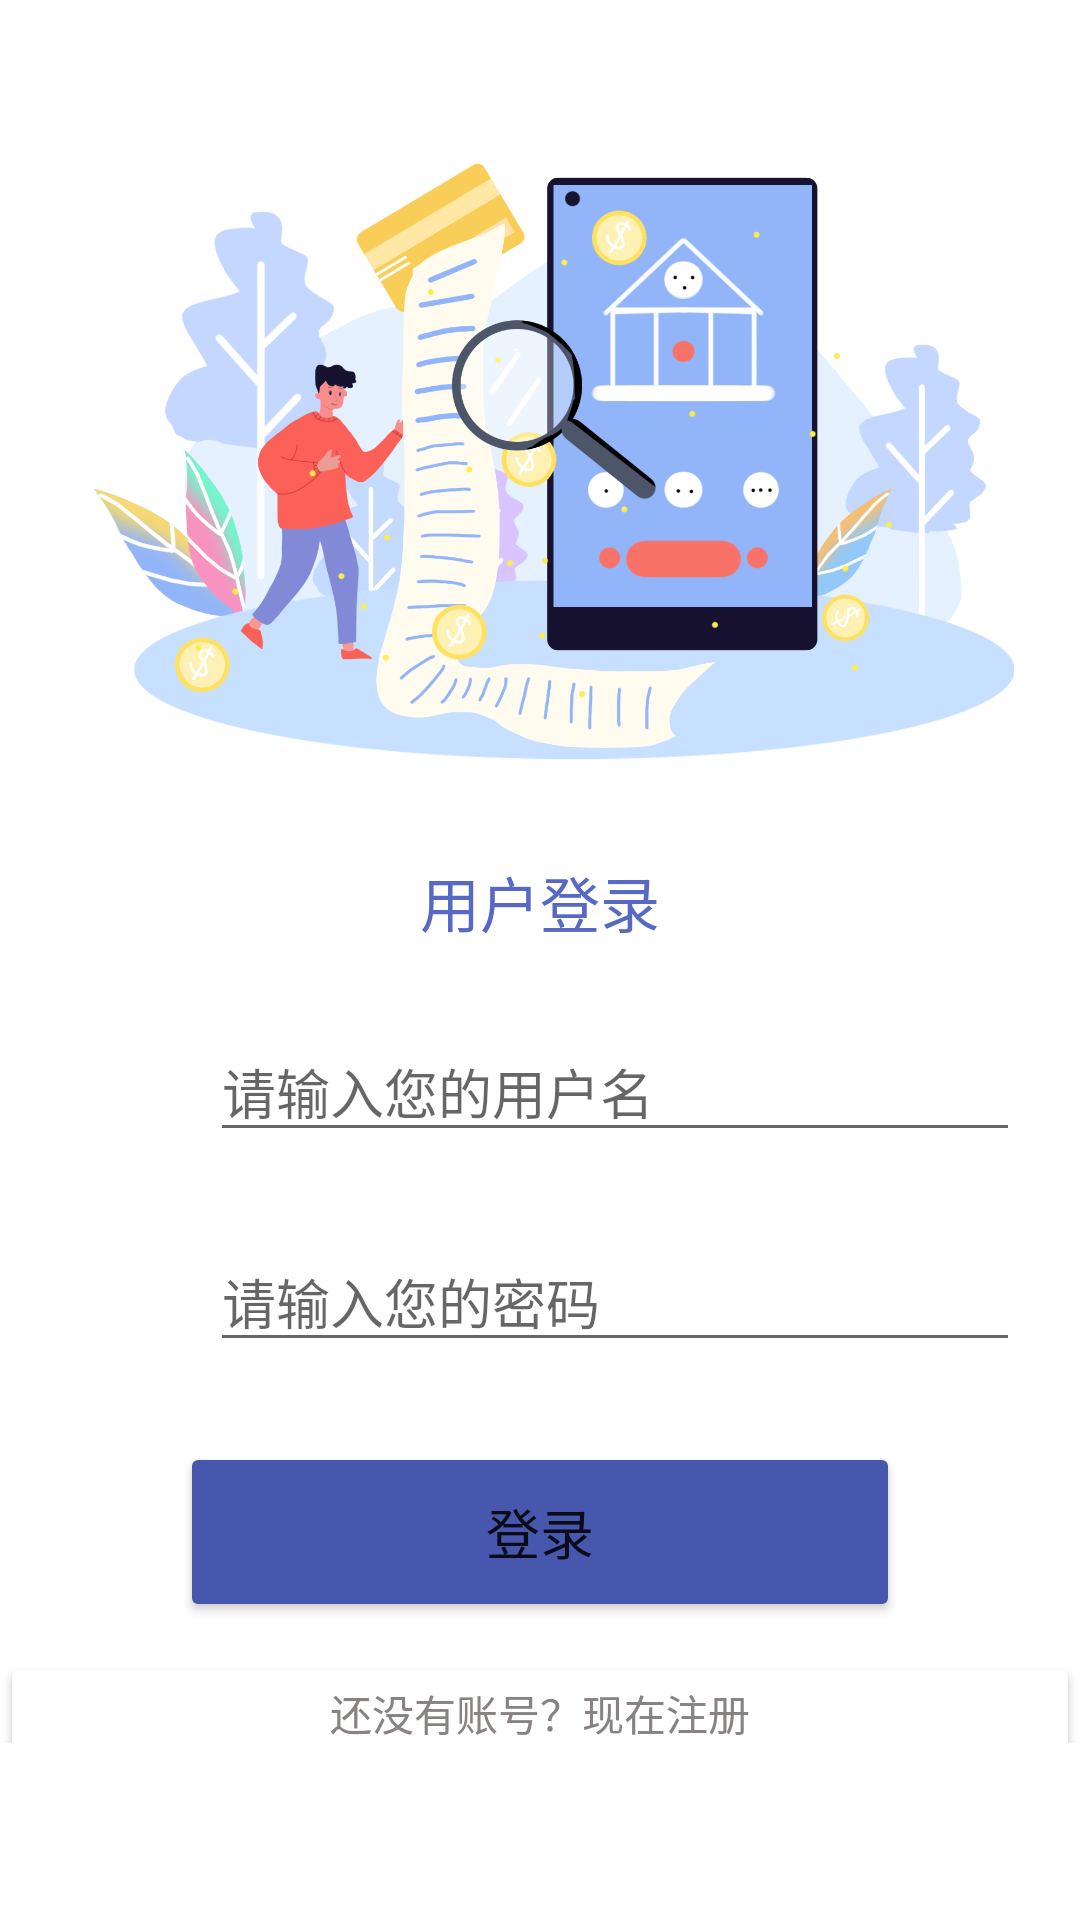

This screen was rendered from an Android layout file. Write that file and the resources it references.
<!-- AndroidManifest.xml: application theme Theme.Final -->
<!-- res/layout/activity_main.xml -->
<?xml version="1.0" encoding="utf-8"?>
<androidx.constraintlayout.widget.ConstraintLayout xmlns:android="http://schemas.android.com/apk/res/android"
    xmlns:app="http://schemas.android.com/apk/res-auto"
    xmlns:tools="http://schemas.android.com/tools"
    android:layout_width="match_parent"
    android:layout_height="match_parent"
    tools:context=".MainActivity">

    <LinearLayout
        android:layout_width="match_parent"
        android:layout_height="match_parent"
        android:orientation="vertical"
        android:gravity="center_horizontal"
        app:layout_constraintLeft_toLeftOf="parent"
        app:layout_constraintTop_toTopOf="parent">

        <TextView
            android:id="@+id/textView1"
            android:layout_width="360dp"
            android:layout_height="360dp"
            android:gravity="center"
            android:background="@drawable/login_logo"
            android:textColor="#fff"
            android:textSize="24dp"
            android:layout_marginTop="-30dp"
            android:layout_marginHorizontal="45dp"/>

        <TextView
            android:id="@+id/textView"
            android:layout_width="match_parent"
            android:layout_height="60dp"
            android:gravity="center|center_horizontal"
            android:text="用户登录"
            android:textColor="#5768C5"
            android:textSize="20dp"
            android:layout_marginTop="-60dp"
            />


        <LinearLayout
            android:layout_width="match_parent"
            android:layout_height="wrap_content"
            android:orientation="horizontal"
            android:paddingHorizontal="20dp"
            android:paddingVertical="10dp">

            <ImageView
                android:id="@+id/imageView3"
                android:layout_width="50dp"
                android:layout_height="50dp"
                android:layout_weight="0"
                app:srcCompat="@drawable/account" />

            <EditText
                android:id="@+id/edt_uid"
                android:layout_width="wrap_content"
                android:layout_height="wrap_content"
                android:layout_weight="2"
                android:ems="10"
                android:hint="请输入您的用户名"
                android:inputType="textPersonName" />

        </LinearLayout>

        <LinearLayout
            android:layout_width="match_parent"
            android:layout_height="wrap_content"
            android:layout_weight="0"
            android:orientation="horizontal"
            android:paddingHorizontal="20dp"
            android:paddingVertical="10dp">

            <ImageView
                android:id="@+id/imageView4"
                android:layout_width="50dp"
                android:layout_height="50dp"
                android:layout_weight="0"
                app:srcCompat="@drawable/password" />

            <EditText
                android:id="@+id/edt_upwd"
                android:layout_width="wrap_content"
                android:layout_height="wrap_content"
                android:layout_weight="1"
                android:ems="10"
                android:hint="请输入您的密码"
                android:inputType="textPassword" />

        </LinearLayout>

        <LinearLayout
            android:layout_width="match_parent"
            android:layout_height="80dp"
            android:gravity="center"
            android:orientation="horizontal"
            android:paddingHorizontal="60dp">

            <Button
                android:id="@+id/btn_login"
                android:layout_width="100dp"
                android:layout_height="60dp"
                android:layout_weight="1"
                android:text="登录"
                android:textSize="18dp"
                app:backgroundTint="#4757AE"
                app:cornerRadius="50dp" />

        </LinearLayout>

        <LinearLayout
            android:layout_width="match_parent"
            android:layout_height="wrap_content"
            android:orientation="vertical">

            <Button
                android:id="@+id/btn_register"
                android:layout_width="match_parent"
                android:layout_height="40dp"
                android:gravity="center"
                android:text="还没有账号？现在注册"
                android:textColor="#888282"
                android:textColorHint="#FFFFFFFF"
                android:backgroundTint="#FFFFFFFF"
                android:color="#FFFFFF"
                />
        </LinearLayout>

        <TextView
            android:layout_width="match_parent"
            android:layout_height="20dp"
            android:background="#FFFFFF"
            android:layout_marginTop="-10dp"/>

    </LinearLayout>

</androidx.constraintlayout.widget.ConstraintLayout>
<!-- resources referenced by this layout -->
<resources>
  <!-- drawable login_logo: png bitmap (drawable, 342819 bytes) -->
  <style name="Theme.Final" parent="Theme.MaterialComponents.DayNight.DarkActionBar">
          
          <item name="colorPrimary">#4657AE</item>
          <item name="colorPrimaryVariant">#4657AE</item>
          <item name="colorOnPrimary">@color/white</item>
          
          <item name="colorSecondary">@color/teal_200</item>
          <item name="colorSecondaryVariant">@color/teal_700</item>
          <item name="colorOnSecondary">@color/white</item>
          
          <item name="android:statusBarColor" tools:targetApi="l">?attr/colorPrimaryVariant</item>
          
      </style>
  <!-- not gathered from this repository: default colours our renderer supplied (Android Studio template values) -->
  <color name="teal_200">#FF03DAC5</color>
  <color name="teal_700">#FF018786</color>
  <color name="white">#FFFFFFFF</color>
</resources>
